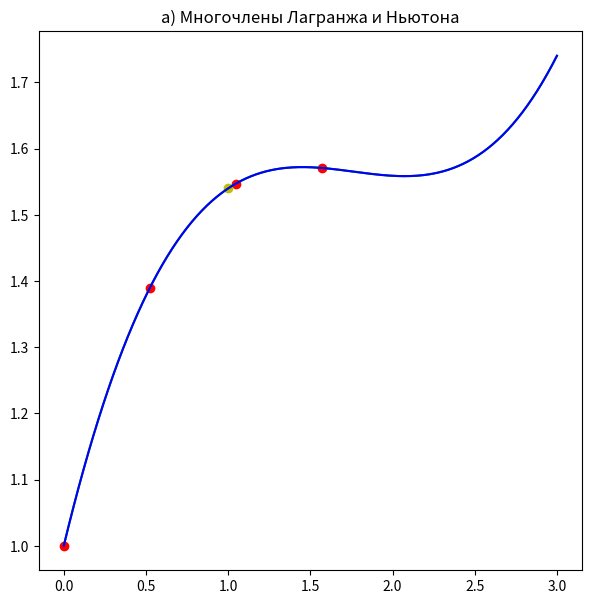
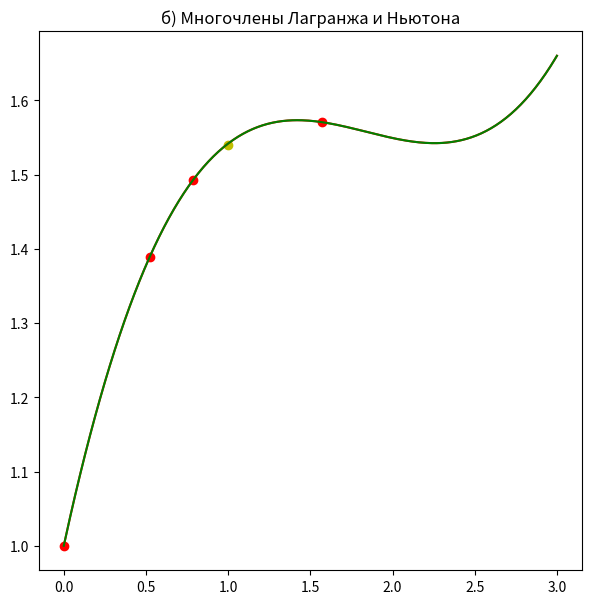

Write the Python code that produced these figures, in order.
import matplotlib.pyplot as plt
import math

def f(x):
    return math.cos(x) + x


X_a = [0, math.pi / 6, 2 * math.pi / 6, 3 * math.pi / 6]
X_b = [0, math.pi / 6, math.pi / 4, math.pi / 2]


Y_a = [f(x) for x in X_a]
Y_b = [f(x) for x in X_b]


def lagrange_interpolation(X, Y, x):
    n = len(X)
    L = 0
    for i in range(n):
        li = 1
        for j in range(n):
            if j != i:
                li *= (x - X[j]) / (X[i] - X[j])
        L += Y[i] * li
    return L



def divided_differences(X, Y):
    n = len(X)
    diff_table = [Y[:]]
    for k in range(1, n):
        diff_table.append([])
        for i in range(n - k):
            diff = (diff_table[k - 1][i + 1] - diff_table[k - 1][i]) / (X[i + k] - X[i])
            diff_table[k].append(diff)
    return diff_table


def newton_interpolation(X, Y, x):
    n = len(X)
    diff_table = divided_differences(X, Y)
    result = diff_table[0][0]
    product_term = 1
    for i in range(1, n):
        product_term *= (x - X[i - 1])
        result += diff_table[i][0] * product_term
    return result


x_star = 1.0


lagrange_result_a = lagrange_interpolation(X_a, Y_a, x_star)
lagrange_result_b = lagrange_interpolation(X_b, Y_b, x_star)

newton_result_a = newton_interpolation(X_a, Y_a, x_star)
newton_result_b = newton_interpolation(X_b, Y_b, x_star)


print(f"f(x*) = {f(x_star)}")
print("---------------------------------------------------------------------------------")
print("a)")
print(f"Результат интерполяции методом Лагранжа в точке x* = {x_star}: {lagrange_result_a}")
print(f"Погрешность интерполяции методом Лагранжа: {abs(lagrange_result_a - f(x_star))}")

print("b)")
print(f"Результат интерполяции методом Лагранжа в точке x* = {x_star}: {lagrange_result_b}")
print(f"Погрешность интерполяции методом Лагранжа: {abs(lagrange_result_b - f(x_star))}")

print("---------------------------------------------------------------------------------")
print("a)")
print(f"Результат интерполяции методом Ньютона в точке x* = {x_star}: {newton_result_a}")
print(f"Погрешность интерполяции методом Ньютона: {abs(newton_result_a - f(x_star))}")

print("b)")
print(f"Результат интерполяции методом Ньютона в точке x* = {x_star}: {newton_result_b}")
print(f"Погрешность интерполяции методом Ньютона: {abs(newton_result_b - f(x_star))}")

fig = plt.figure(figsize=(7, 7))
X_l1 = []
Y_l1 = []

X_n1 = []
Y_n1 = []
i = 0
while i <= 3:
    X_l1.append(i)
    Y_l1.append(lagrange_interpolation(X_a, Y_a, i))

    X_n1.append(i)
    Y_n1.append(newton_interpolation(X_a, Y_a, i))
    i += 0.01

plt.scatter(X_a, Y_a, c='r')
plt.scatter([x_star], [f(x_star)], c='y')
plt.plot(X_l1, Y_l1, c='g')
plt.plot(X_n1, Y_n1, c='b')
plt.title("а) Многочлены Лагранжа и Ньютона")
plt.show()

fig = plt.figure(figsize=(7, 7))
X_l2 = []
Y_l2 = []

X_n2 = []
Y_n2 = []
i = 0
while i <= 3:
    X_l2.append(i)
    Y_l2.append(lagrange_interpolation(X_b, Y_b, i))

    X_n2.append(i)
    Y_n2.append(newton_interpolation(X_b, Y_b, i))
    i += 0.01

plt.scatter(X_b, Y_b, c='r')
plt.scatter([x_star], [f(x_star)], c='y')
plt.plot(X_l2, Y_l2, c='r')
plt.plot(X_n2, Y_n2, c='g')
plt.title("б) Многочлены Лагранжа и Ньютона")
plt.show()